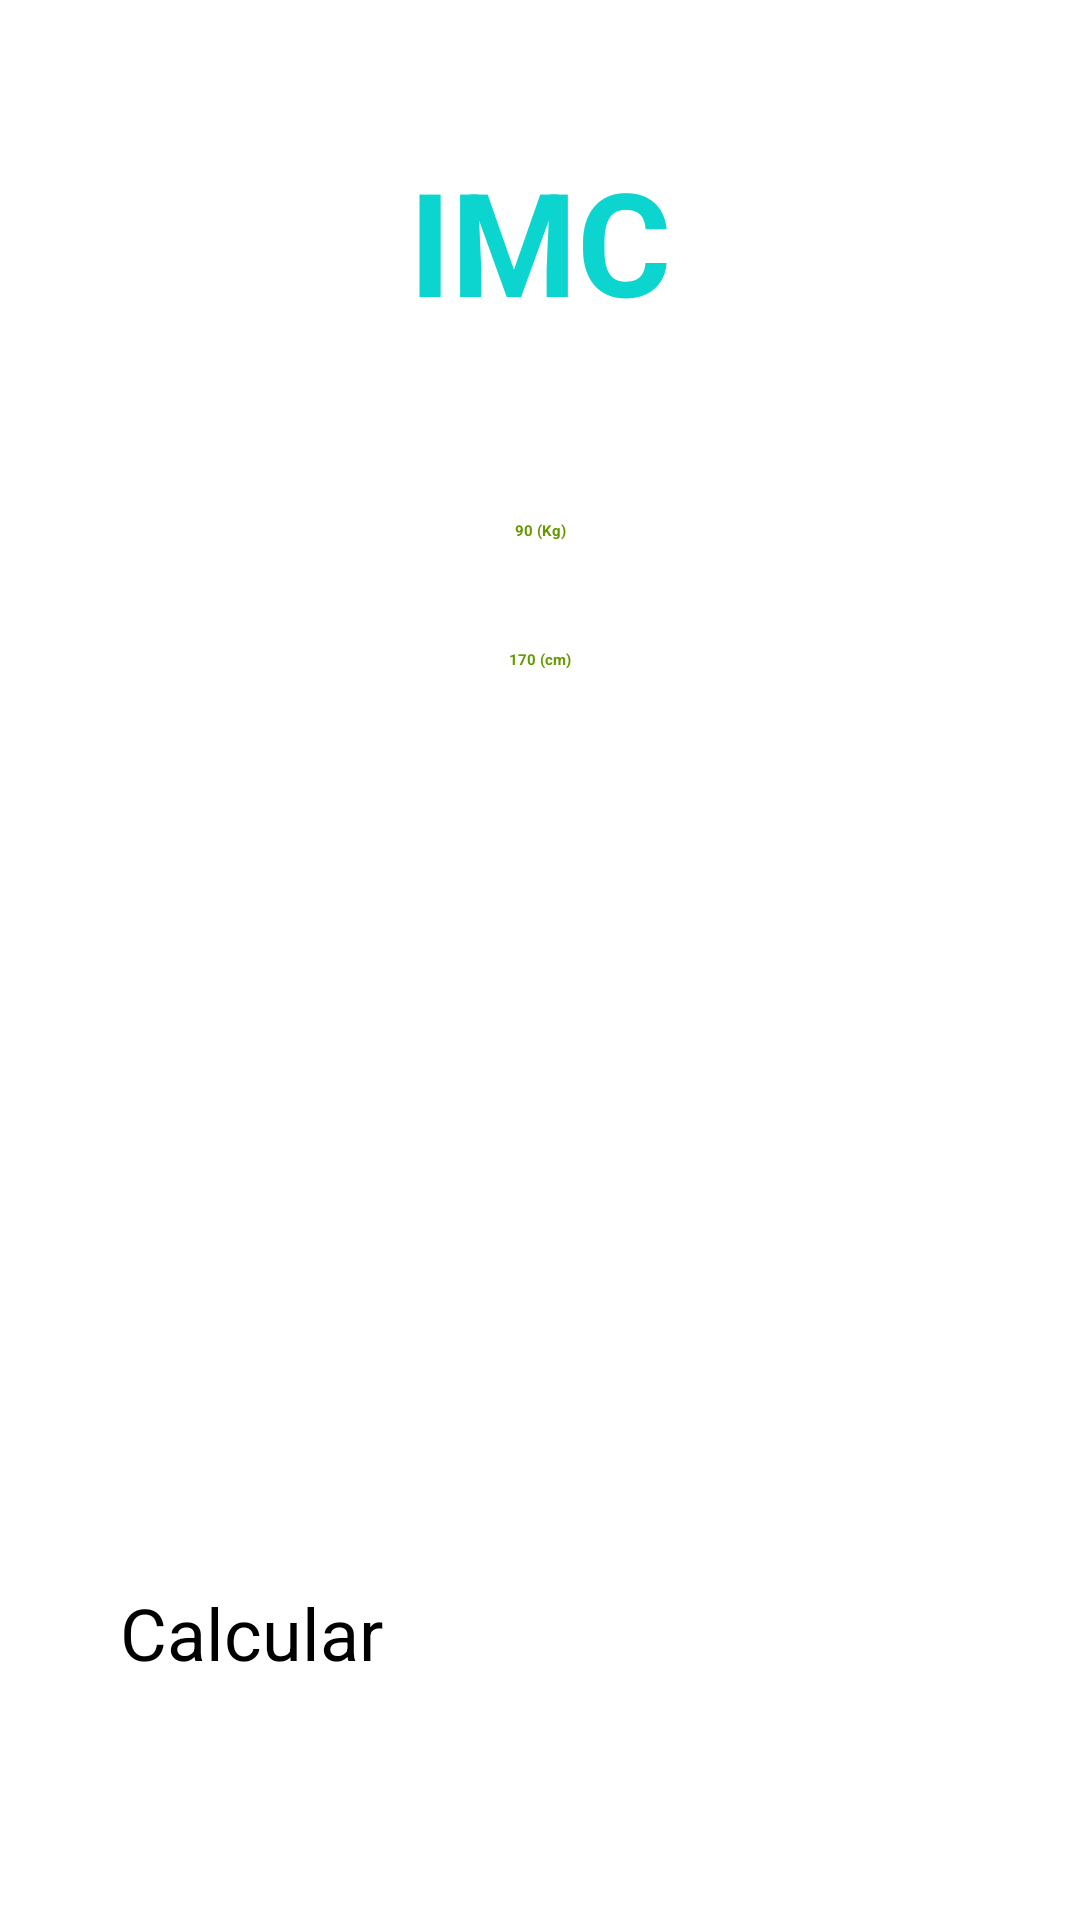

Write the Android layout XML for this screen, with the resource values it uses.
<!-- AndroidManifest.xml: application theme Theme.Imcapp -->
<!-- res/layout/activity_main.xml -->
<?xml version="1.0" encoding="utf-8"?>
<androidx.constraintlayout.widget.ConstraintLayout xmlns:android="http://schemas.android.com/apk/res/android"
    xmlns:app="http://schemas.android.com/apk/res-auto"
    xmlns:tools="http://schemas.android.com/tools"
    android:id="@+id/relativeLayout"
    android:layout_width="match_parent"
    android:layout_height="match_parent">

    <androidx.constraintlayout.widget.Group
        android:id="@+id/grupo"
        android:layout_width="wrap_content"
        android:layout_height="wrap_content"
        app:constraint_referenced_ids="titleTXT,calcularBTN"
        android:visibility="visible"
        />
    
    <TextView
        android:id="@+id/titleTXT"
        style="@style/app_titulo"
        android:layout_width="0dp"
        android:layout_height="wrap_content"
        android:text="@string/imc_titulo"
        android:textAlignment="center"
        app:layout_constraintEnd_toEndOf="parent"
        app:layout_constraintStart_toStartOf="parent"
        app:layout_constraintTop_toTopOf="parent"
        tools:visibility="visible"
        android:layout_marginTop="48dp"
        />

    <EditText
        android:id="@+id/pesoEDT"
        style="@style/input_style"
        android:layout_width="0dp"
        android:layout_height="wrap_content"
        android:layout_centerHorizontal="true"
        android:layout_centerVertical="true"
        android:layout_marginHorizontal="48dp"
        android:layout_marginStart="24dp"
        android:layout_marginEnd="24dp"
        android:hint="@string/peso_kg"
        app:layout_constraintBottom_toBottomOf="parent"
        app:layout_constraintEnd_toEndOf="parent"
        app:layout_constraintStart_toStartOf="parent"
        app:layout_constraintTop_toTopOf="parent"
        app:layout_constraintVertical_bias="0.23000002" />

    <EditText
        android:id="@+id/alturaEDT"
        style="@style/input_style"
        android:layout_width="match_parent"
        android:layout_height="wrap_content"
        android:hint="@string/altura_cm"
        app:layout_constraintEnd_toEndOf="parent"
        app:layout_constraintStart_toStartOf="parent"
        app:layout_constraintTop_toBottomOf="@+id/pesoEDT"
        tools:visibility="visible" />

    <Button
        android:id="@+id/calcularBTN"
        android:layout_width="0dp"
        android:layout_height="wrap_content"
        android:backgroundTint="@android:color/holo_green_dark"
        android:padding="16dp"
        android:text="@string/imc_botao_calcular"
        android:textSize="24dp"
        android:layout_marginBottom="4dp"
        app:layout_constraintEnd_toEndOf="parent"
        app:layout_constraintStart_toStartOf="parent"
        app:layout_constraintTop_toTopOf="@id/guidelineBaixo"
        android:layout_marginHorizontal="24dp"
        tools:visibility="visible"
    />

    <androidx.constraintlayout.widget.Guideline
        android:id="@+id/guidelineBaixo"
        app:layout_constraintGuide_percent="0.80"
        android:layout_width="wrap_content"
        android:layout_height="wrap_content"
        android:orientation="horizontal"
        />


    

</androidx.constraintlayout.widget.ConstraintLayout>
<!-- resources referenced by this layout -->
<resources>
  <string name="altura_cm">170 (cm)</string>
  <string name="imc_botao_calcular">Calcular</string>
  <string name="imc_mensagem">Insira seu Peso (Kg) e Altura (cm)</string>
  <string name="imc_titulo">IMC</string>
  <string name="peso_kg">90 (Kg)</string>
  <style name="app_titulo">
          <item name="android:textSize">48sp</item>
          <item name="android:textStyle">bold</item>
          <item name="android:textColor">#0BD5CE</item>
          <item name="android:paddingBottom">12sp</item>
      </style>
  <style name="input_style">
          <item name="android:layout_marginTop">36dp</item>
          <item name="android:inputType">numberDecimal</item>
          <item name="android:textStyle">bold</item>
          <item name="android:textAlignment">center</item>
          <item name="android:textColor">@android:color/holo_green_dark</item>
      </style>
</resources>
